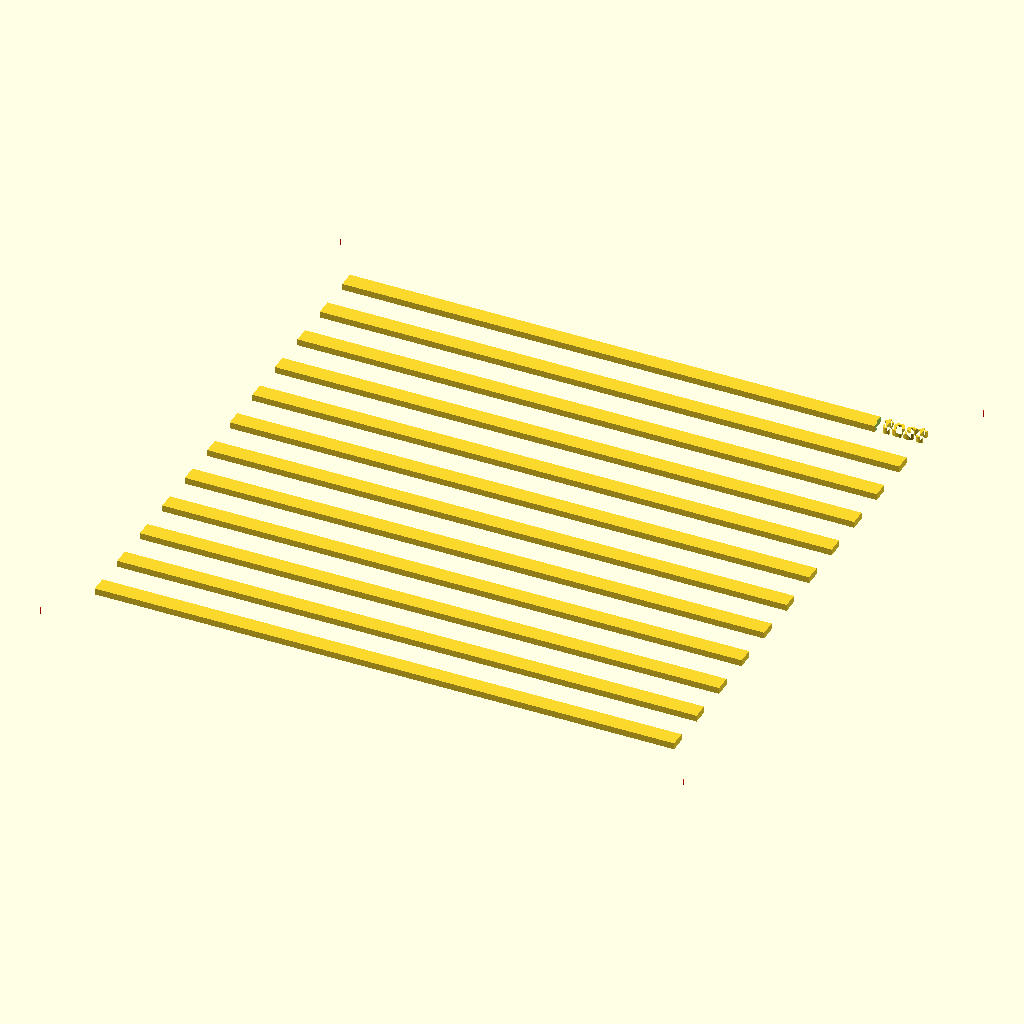
Cell 1: the model at its default parameters.
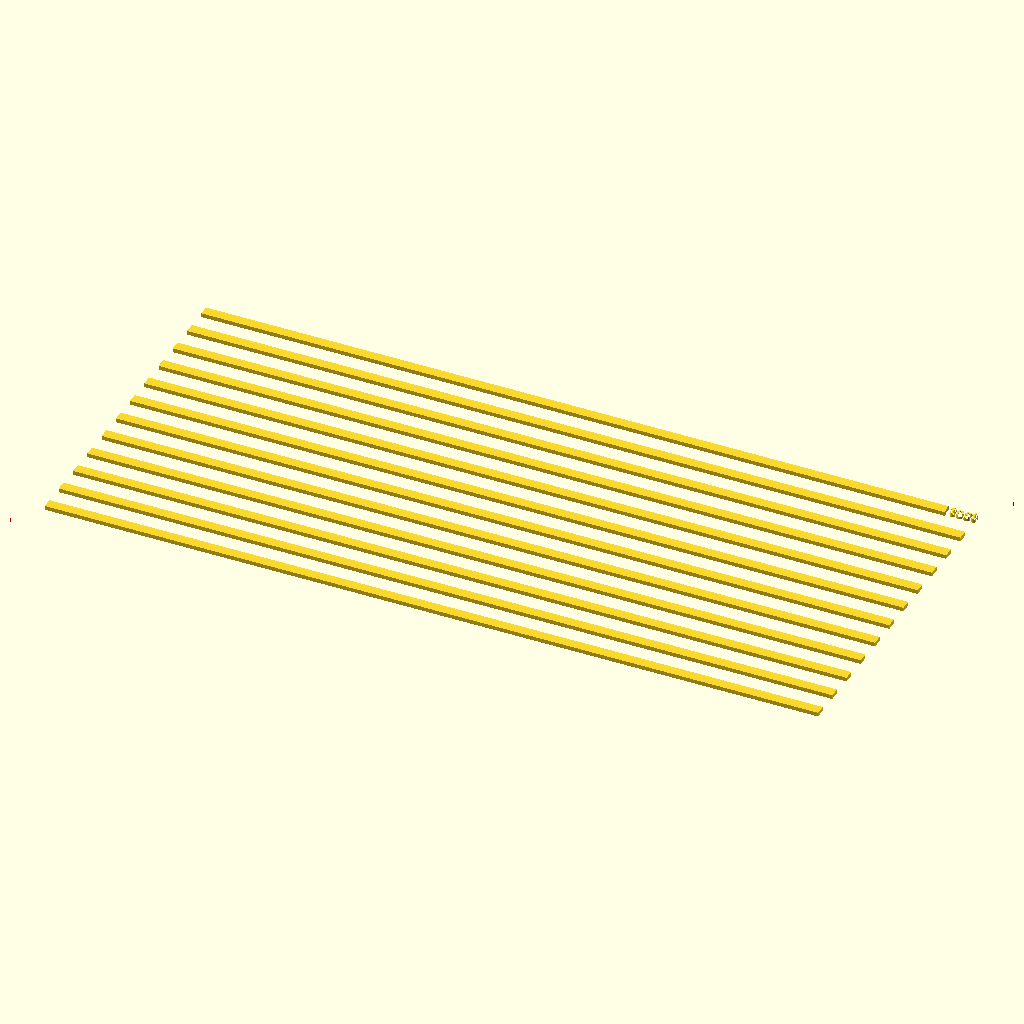
Cell 2: the same model with x = 200.
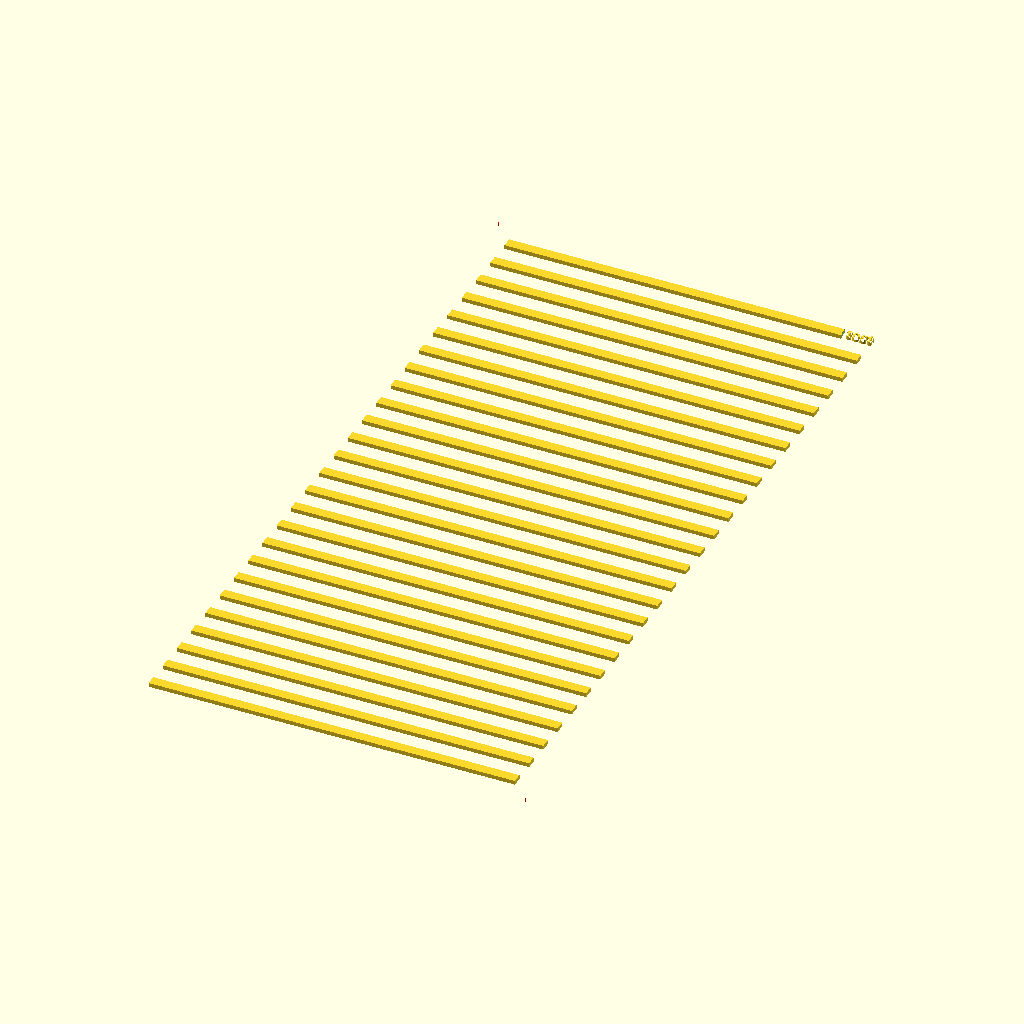
Cell 3: the same model with y = 200.
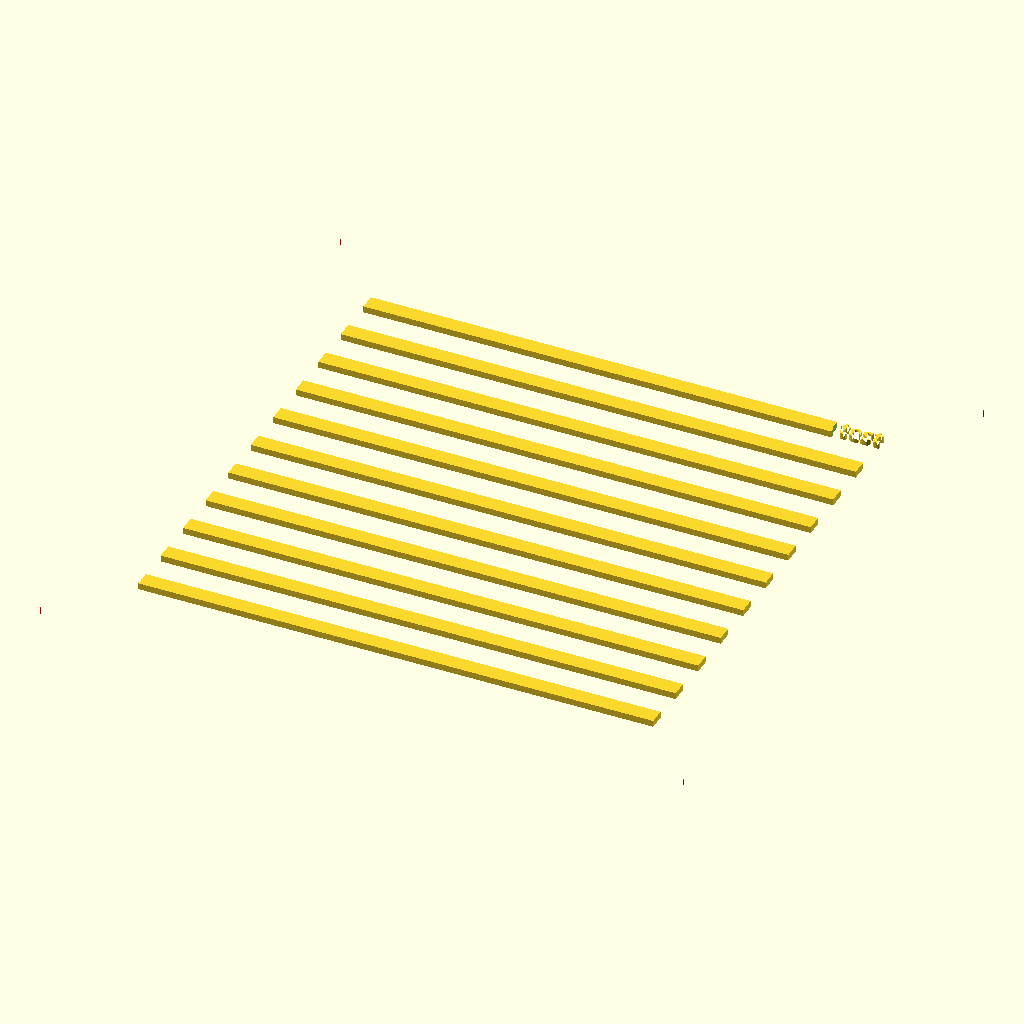
Cell 4: margin = 10 (everything else at default).
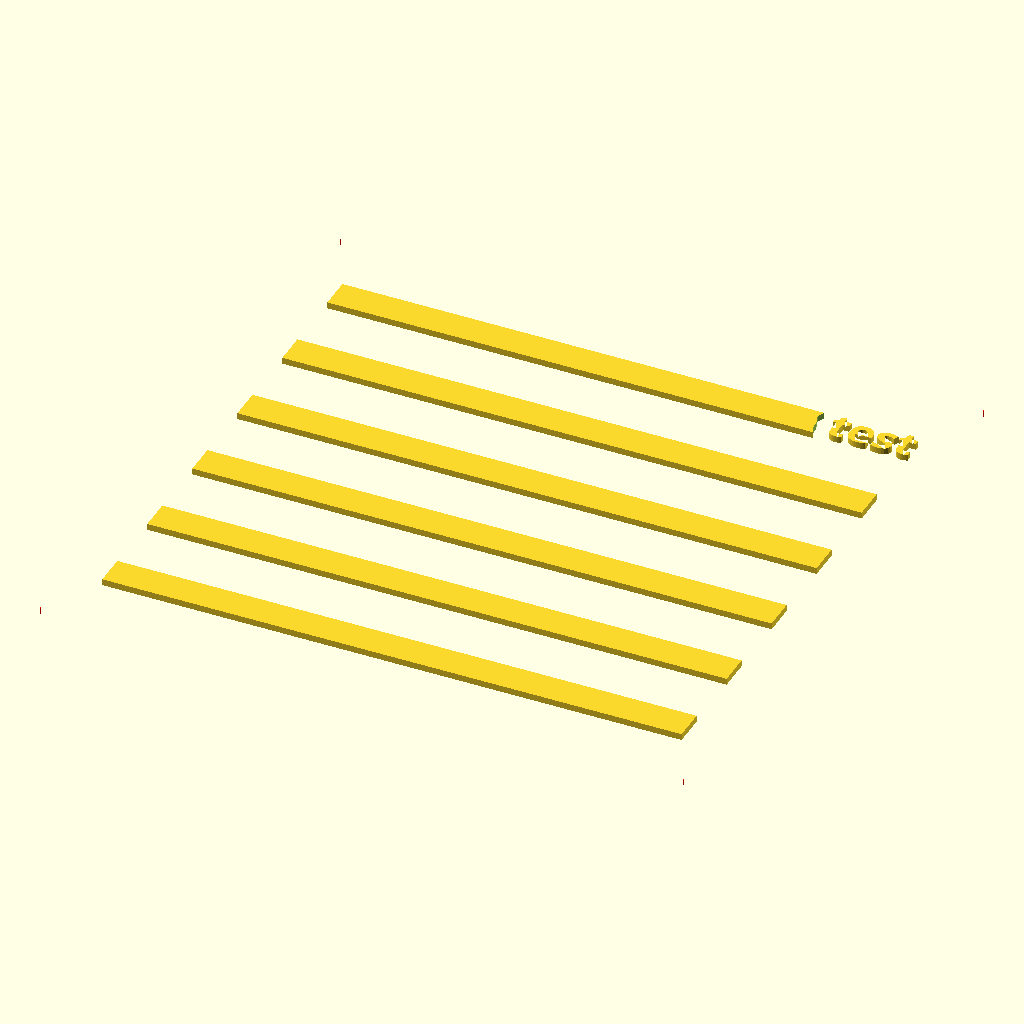
Cell 5 — space set to 10, the other parameters unchanged.
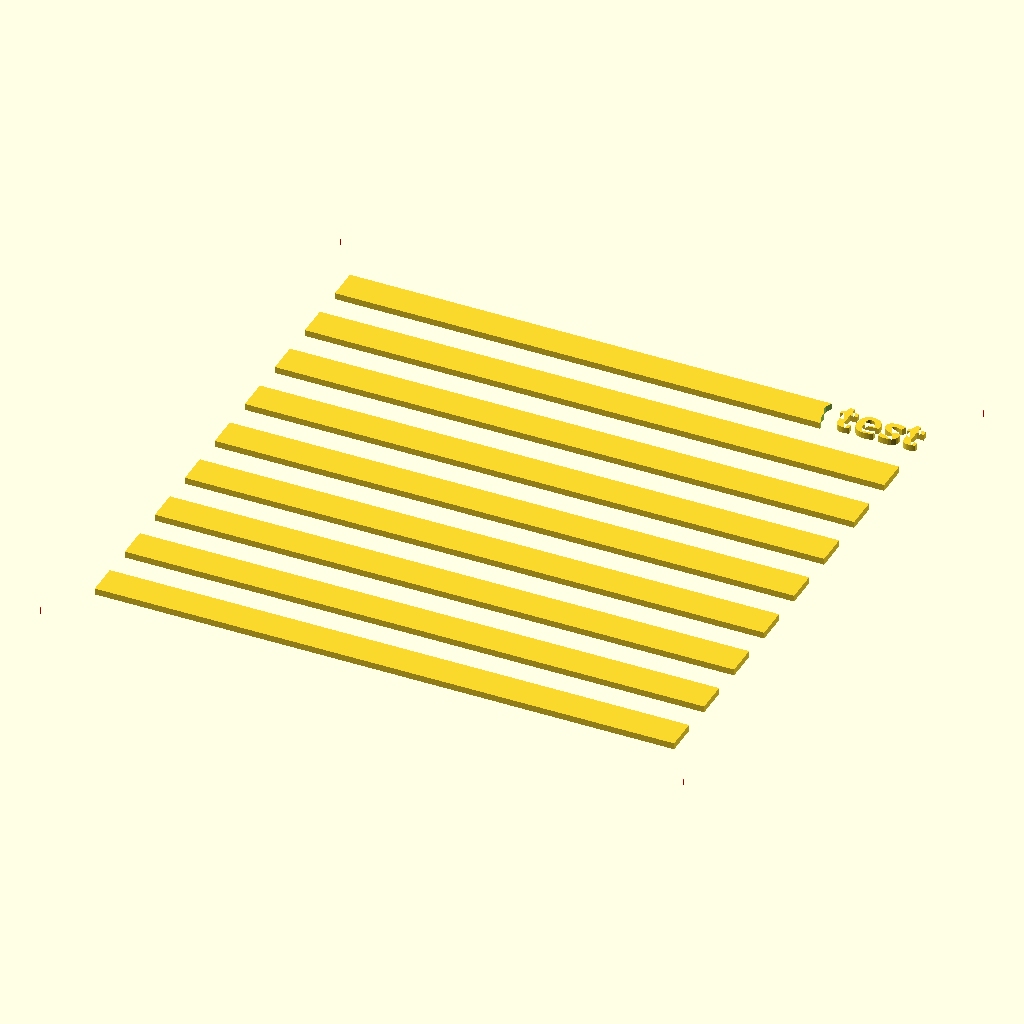
Cell 6: line = 1 (everything else at default).
All cells are drawn from the same view direction (rotation 55°, 0°, 25°, orthographic, colour scheme Cornfield), but the view is re-fitted for each cell, so position and scale can differ between cells as well as the parameter.
OpenSCAD source file test.scad:
use <src/bulk.scad>;

x=100;
y=100;
margin = 5;
space = 5;
line = 0.5;
mirrored = 0;
debug = 0;
label = "test";

bulk_bars(x, y, margin, margin, margin, margin, space, line, label, mirrored, debug);
Customizer parameters (derived from the source; name, type, default, range or options):
x: number, default 100
y: number, default 100
margin: number, default 5
space: number, default 5
line: number, default 0.5
mirrored: number, default 0
debug: number, default 0
label: string, default "test"
